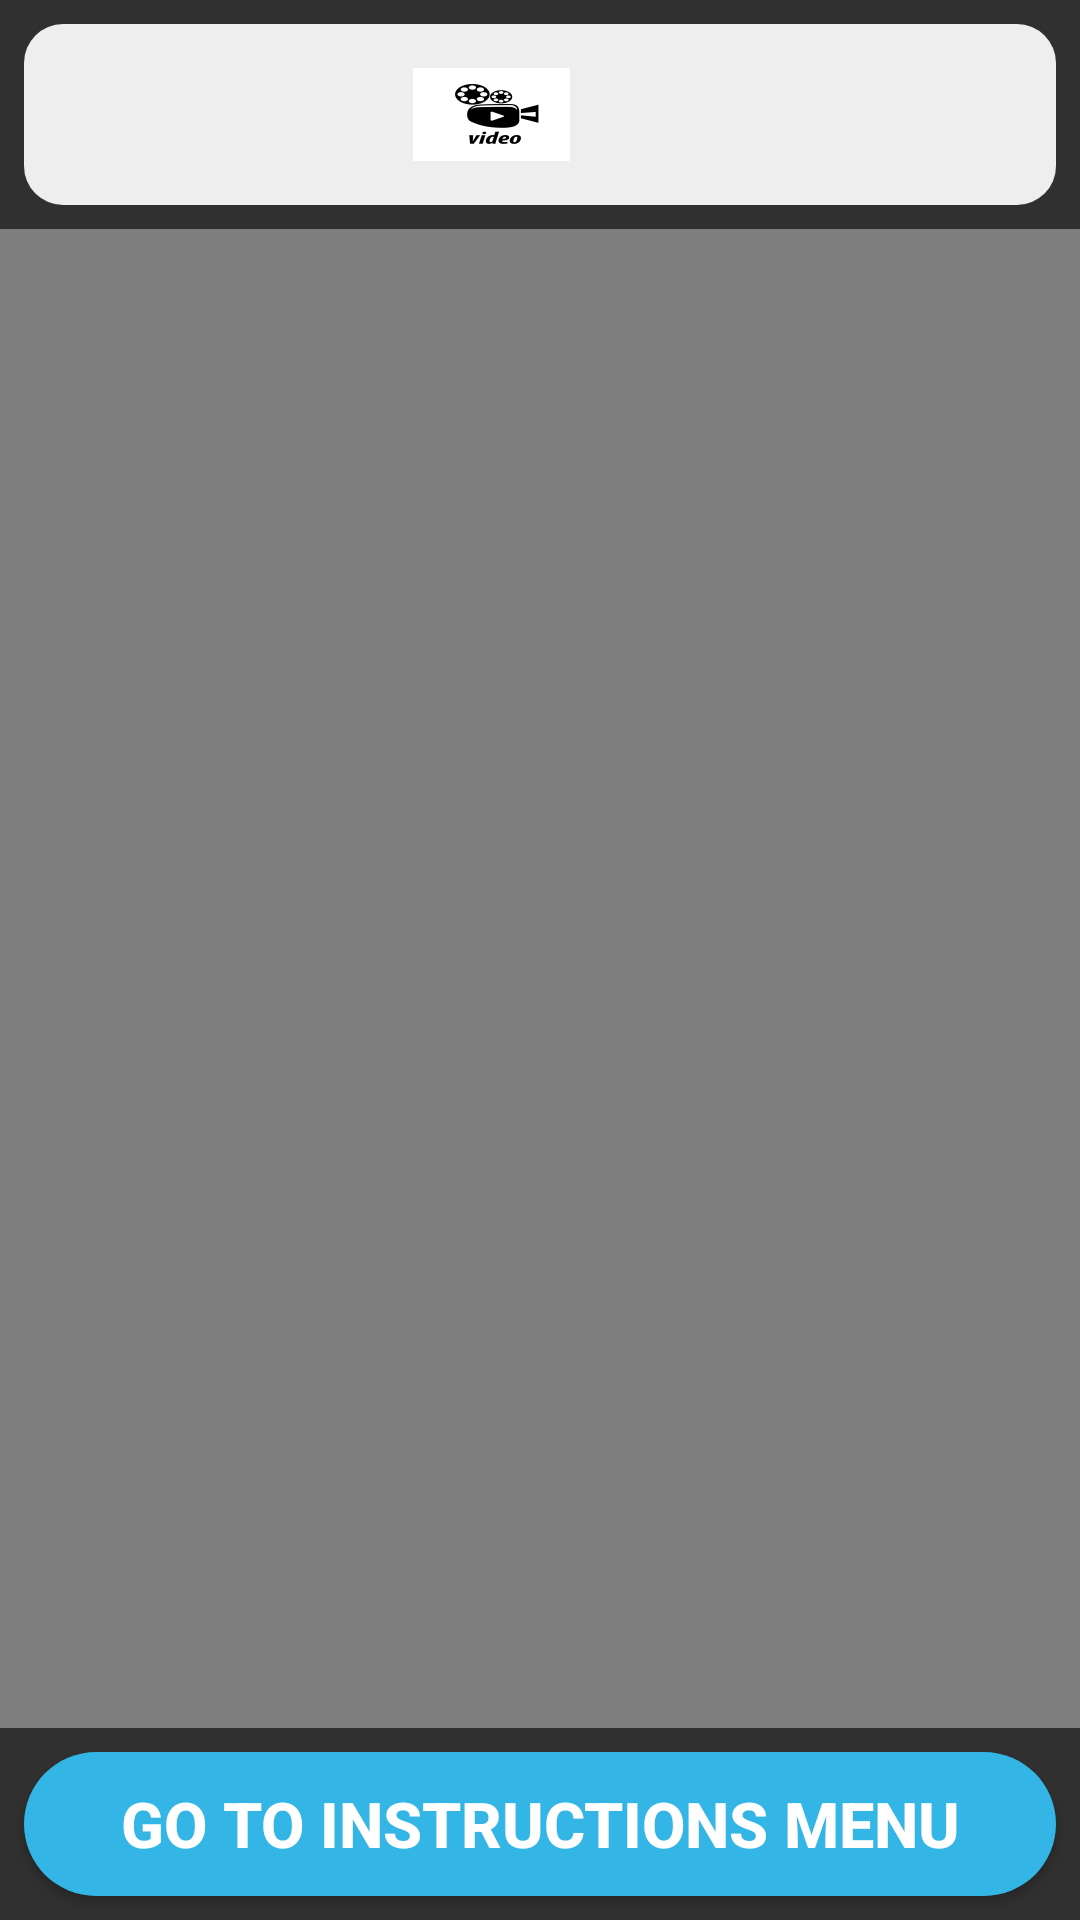

Layout XML and referenced resources for this Android screen:
<!-- AndroidManifest.xml: application theme Theme.AppCompat.NoActionBar -->
<!-- res/layout/videoscreen.xml -->
<?xml version="1.0" encoding="utf-8"?>
<LinearLayout

    xmlns:android="http://schemas.android.com/apk/res/android"
    xmlns:tools="http://schemas.android.com/tools"
    android:layout_width="match_parent"
    android:layout_height="match_parent"
    android:scrollbars="none"
    android:orientation="vertical"
    android:fillViewport="true">
    
    <LinearLayout
        android:layout_width="match_parent"
        android:layout_height="0dp"
        android:layout_weight="1"
        android:orientation="vertical">

        <LinearLayout
            android:layout_width="match_parent"
            android:layout_height="wrap_content"
            android:layout_gravity="center_horizontal"
            android:orientation="horizontal"
            android:layout_margin="8dp"
            android:background="@drawable/rounded_title_gray"
            android:gravity="center">

            <LinearLayout
                android:layout_width="wrap_content"
                android:layout_height="wrap_content"
                android:layout_gravity="center_horizontal"
                android:orientation="horizontal"
                android:gravity="center_vertical">

                <ImageView
                    android:layout_width="wrap_content"
                    android:layout_height="wrap_content"
                    android:padding="8dp"
                    android:src="@mipmap/titlevideoimg"/>

                <TextView
                    android:id="@+id/tv_video_title"
                    android:layout_width="match_parent"
                    android:layout_height="wrap_content"
                    android:textAlignment="center"
                    android:textStyle="bold"
                    android:textColor="@color/Gray_10"
                    android:textSize="21dp"
                    tools:text="Video Title Goes Here"
                    android:padding="8dp"
                    android:layout_margin="8dp"
                    android:background="@drawable/rounded_title_gray"/>

            </LinearLayout>

        </LinearLayout>

        <VideoView
            android:id="@+id/video_player"
            android:layout_width="match_parent"
            android:layout_height="wrap_content"
            />

        <View
            android:layout_width="match_parent"
            android:layout_height="8dp"
            android:background="@color/Gray_08"
            android:layout_marginTop="8dp"/>

    </LinearLayout>

    <Button
        android:id="@+id/btn_back2Menu"
        android:layout_width="match_parent"
        android:layout_height="wrap_content"
        android:text="Go To Instructions Menu"
        android:textStyle="bold"
        android:textSize="21dp"
        android:layout_margin="8dp"
        android:visibility="visible"
        android:layout_gravity="bottom"
        android:background="@drawable/rounded_button" />
</LinearLayout>
<!-- resources referenced by this layout -->
<resources>
  <color name="Gray_08">#616161</color>
  <color name="Gray_10">#212121</color>
  <!-- drawable rounded_button (drawable) -->
  <?xml version="1.0" encoding="utf-8"?>
  <shape xmlns:android="http://schemas.android.com/apk/res/android"
      android:shape="rectangle">
  
      <corners android:radius="150dp"/>
      <solid android:color="@android:color/holo_blue_light"/>
  
  </shape>
  <!-- drawable rounded_title_gray (drawable) -->
  <?xml version="1.0" encoding="utf-8"?>
  <shape xmlns:android="http://schemas.android.com/apk/res/android"
      android:shape="rectangle">
  
      
  
      <corners android:radius="13dp"/>
      <solid android:color="@color/Gray_03"/>"
  
  </shape>
  <!-- mipmap titlevideoimg: png bitmap (mipmap-xxhdpi, 5483 bytes) -->
  <color name="Gray_03">#EEEEEE</color>
</resources>
